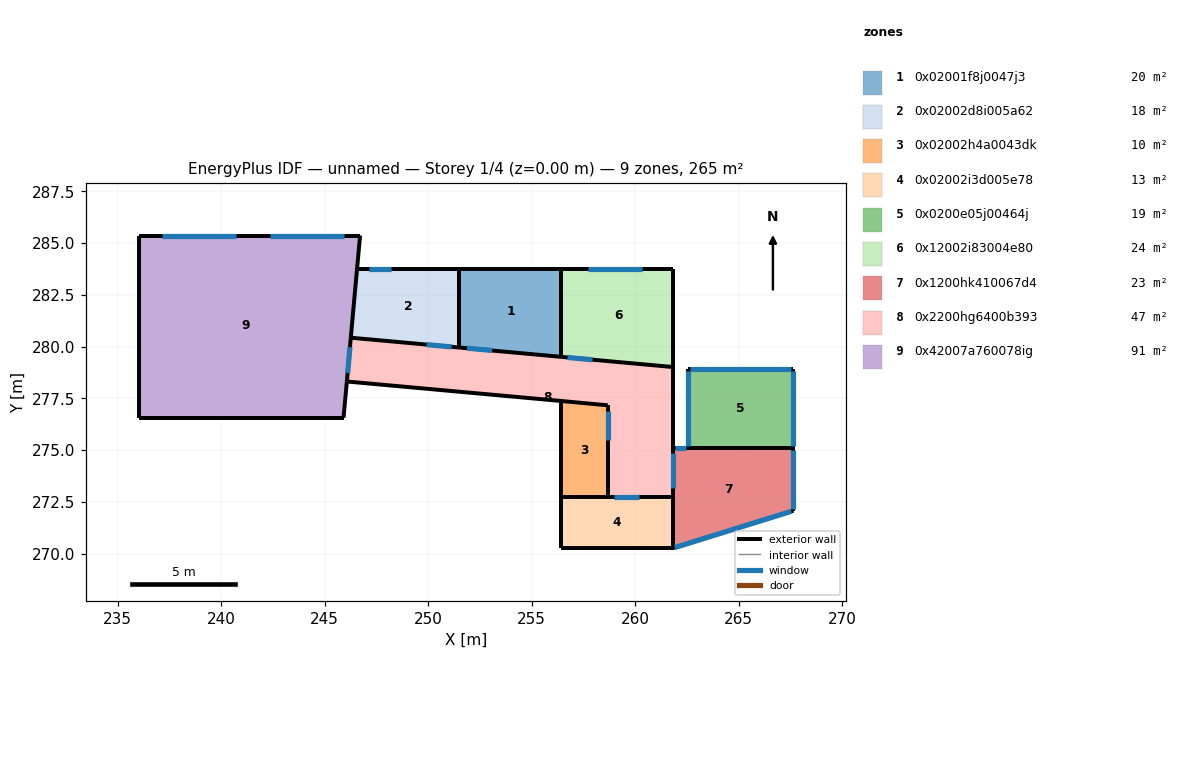
=== STOREY PLAN SPEC (per zone: floor XY polygon, exterior-wall plan segments, windows/doors) ===
zone 1: 0x02001f8j0047j3  (19.7 m²)
  floor: (256.43, 283.73) (256.43, 279.50) (253.19, 279.80) (251.77, 279.92) (251.51, 279.95) (251.51, 283.73)
  exterior wall: (251.51, 279.95) – (251.51, 283.73)  [3.8 m]
  exterior wall: (251.51, 283.73) – (256.43, 283.73)  [4.9 m]
  exterior wall: (251.51, 279.95) – (256.43, 279.50)  [4.9 m]
    window: (253.09, 279.81) – (251.87, 279.92)  [3.7 m²]
  exterior wall: (256.43, 279.50) – (256.43, 283.73)  [4.2 m]
zone 2: 0x02002d8i005a62  (18.1 m²)
  floor: (251.51, 279.95) (251.51, 283.73) (248.29, 283.73) (247.02, 283.73) (246.56, 283.73) (246.26, 280.42) (246.31, 280.42) (249.82, 280.10) (251.23, 279.97)
  exterior wall: (246.31, 280.42) – (251.51, 279.95)  [5.2 m]
    window: (251.13, 279.98) – (249.92, 280.09)  [3.7 m²]
  exterior wall: (246.26, 280.42) – (246.31, 280.42)  [0.1 m]
  exterior wall: (246.56, 283.73) – (251.51, 283.73)  [4.9 m]
    window: (248.19, 283.73) – (247.12, 283.73)  [3.4 m²]
  exterior wall: (246.26, 280.42) – (246.56, 283.73)  [3.3 m]
zone 3: 0x02002h4a0043dk  (10.2 m²)
  floor: (256.41, 272.75) (256.41, 277.37) (258.67, 277.16) (258.67, 276.97) (258.67, 275.40) (258.67, 272.75)
  exterior wall: (256.41, 272.75) – (258.67, 272.75)  [2.3 m]
  exterior wall: (256.41, 272.75) – (256.41, 277.37)  [4.6 m]
  exterior wall: (258.67, 272.75) – (258.67, 277.16)  [4.4 m]
    window: (258.67, 276.87) – (258.67, 275.50)  [4.8 m²]
  exterior wall: (256.41, 277.37) – (258.67, 277.16)  [2.3 m]
zone 4: 0x02002i3d005e78  (13.4 m²)
  floor: (261.81, 270.26) (256.41, 270.26) (256.41, 272.75) (258.67, 272.75) (258.88, 272.75) (260.27, 272.75) (261.81, 272.75)
  exterior wall: (256.41, 270.26) – (256.41, 272.75)  [2.5 m]
  exterior wall: (261.81, 270.26) – (261.81, 272.75)  [2.5 m]
  exterior wall: (258.67, 272.75) – (261.81, 272.75)  [3.1 m]
    window: (260.17, 272.75) – (258.98, 272.75)  [3.9 m²]
  exterior wall: (256.41, 270.26) – (261.81, 270.26)  [5.4 m]
zone 5: 0x0200e05j00464j  (19.4 m²)
  floor: (267.64, 275.11) (262.54, 275.11) (262.54, 278.91) (267.64, 278.91)
  exterior wall: (262.54, 275.11) – (267.64, 275.11)  [5.1 m]
  exterior wall: (262.54, 275.11) – (262.54, 278.91)  [3.8 m]
    window: (262.54, 278.81) – (262.54, 275.21)  [14.4 m²]
  exterior wall: (262.54, 278.91) – (267.64, 278.91)  [5.1 m]
    window: (267.54, 278.91) – (262.64, 278.91)  [19.6 m²]
  exterior wall: (267.64, 275.11) – (267.64, 278.91)  [3.8 m]
    window: (267.64, 278.81) – (267.64, 275.21)  [14.4 m²]
zone 6: 0x12002i83004e80  (24.1 m²)
  floor: (261.81, 279.01) (258.04, 279.35) (256.63, 279.48) (256.43, 279.50) (256.43, 283.73) (261.81, 283.73)
  exterior wall: (256.43, 283.73) – (261.81, 283.73)  [5.4 m]
    window: (260.31, 283.73) – (257.73, 283.73)  [5.9 m²]
  exterior wall: (261.81, 279.01) – (261.81, 283.73)  [4.7 m]
  exterior wall: (256.43, 279.50) – (261.81, 279.01)  [5.4 m]
    window: (257.94, 279.36) – (256.73, 279.47)  [3.7 m²]
zone 7: 0x1200hk410067d4  (23.0 m²)
  floor: (262.54, 275.11) (261.81, 275.11) (261.81, 274.97) (261.81, 273.08) (261.81, 272.75) (261.81, 270.26) (267.64, 272.07) (267.64, 275.11)
  exterior wall: (261.81, 275.11) – (262.54, 275.11)  [0.7 m]
    window: (262.44, 275.11) – (261.91, 275.11)  [2.1 m²]
  exterior wall: (267.64, 272.07) – (267.64, 275.11)  [3.0 m]
    window: (267.64, 275.01) – (267.64, 272.17)  [11.4 m²]
  exterior wall: (261.81, 270.26) – (267.64, 272.07)  [6.1 m]
    window: (267.54, 272.04) – (261.91, 270.29)  [23.6 m²]
  exterior wall: (261.81, 272.75) – (261.81, 275.11)  [2.4 m]
    window: (261.81, 274.87) – (261.81, 273.18)  [5.4 m²]
zone 8: 0x2200hg6400b393  (46.8 m²)
  floor: (261.81, 275.11) (261.81, 279.01) (258.04, 279.35) (256.63, 279.48) (256.43, 279.50) (253.19, 279.80) (251.77, 279.92) (251.51, 279.95) (251.23, 279.97) (249.82, 280.10) (246.31, 280.42) (246.26, 280.42) (246.23, 280.07) (246.10, 278.62) (246.07, 278.31) (256.41, 277.37) (258.67, 277.16) (258.67, 276.97) (258.67, 275.40) (258.67, 272.75) (258.88, 272.75) (260.27, 272.75) (261.81, 272.75) (261.81, 273.08) (261.81, 274.97)
  exterior wall: (246.07, 278.31) – (256.41, 277.37)  [10.4 m]
  exterior wall: (246.07, 278.31) – (246.26, 280.42)  [2.1 m]
    window: (246.22, 279.97) – (246.11, 278.72)  [3.8 m²]
  exterior wall: (261.81, 275.11) – (261.81, 279.01)  [3.9 m]
zone 9: 0x42007a760078ig  (90.6 m²)
  floor: (245.91, 276.56) (236.01, 276.56) (236.01, 285.36) (246.71, 285.36) (246.56, 283.73) (246.26, 280.42) (246.23, 280.07) (246.10, 278.62) (246.07, 278.31)
  exterior wall: (246.56, 283.73) – (246.71, 285.36)  [1.6 m]
  exterior wall: (236.01, 276.56) – (236.01, 285.36)  [8.8 m]
  exterior wall: (245.91, 276.56) – (246.07, 278.31)  [1.8 m]
  exterior wall: (236.01, 285.36) – (246.71, 285.36)  [10.7 m]
    window: (240.72, 285.36) – (237.13, 285.36)  [8.3 m²]
    window: (245.95, 285.36) – (242.35, 285.36)  [8.3 m²]
  exterior wall: (236.01, 276.56) – (245.91, 276.56)  [9.9 m]

=== DERIVED (storey summary) ===
Building: unnamed
Storey: 1 of 4  (floor level z = 0.00 m)
Storey gross floor area: 265.3 m²
Zones on this storey: 9
  - 0x02001f8j0047j3: floor 19.7 m²; exterior wall 17.9 m (75.1 m²); 1 window(s) 3.7 m²; WWR 5.0%
  - 0x02002d8i005a62: floor 18.1 m²; exterior wall 13.5 m (56.9 m²); 2 window(s) 7.1 m²; WWR 12.5%
  - 0x02002h4a0043dk: floor 10.2 m²; exterior wall 13.6 m (57.0 m²); 1 window(s) 4.8 m²; WWR 8.4%
  - 0x02002i3d005e78: floor 13.4 m²; exterior wall 13.5 m (56.8 m²); 1 window(s) 3.9 m²; WWR 6.8%
  - 0x0200e05j00464j: floor 19.4 m²; exterior wall 17.8 m (74.8 m²); 3 window(s) 48.4 m²; WWR 64.7%
  - 0x12002i83004e80: floor 24.1 m²; exterior wall 15.5 m (65.1 m²); 2 window(s) 9.6 m²; WWR 14.8%
  - 0x1200hk410067d4: floor 23.0 m²; exterior wall 12.2 m (51.4 m²); 4 window(s) 42.5 m²; WWR 82.7%
  - 0x2200hg6400b393: floor 46.8 m²; exterior wall 16.4 m (68.9 m²); 1 window(s) 3.8 m²; WWR 5.5%
  - 0x42007a760078ig: floor 90.6 m²; exterior wall 32.8 m (137.7 m²); 2 window(s) 16.5 m²; WWR 12.0%
Zone adjacency: (none detected)